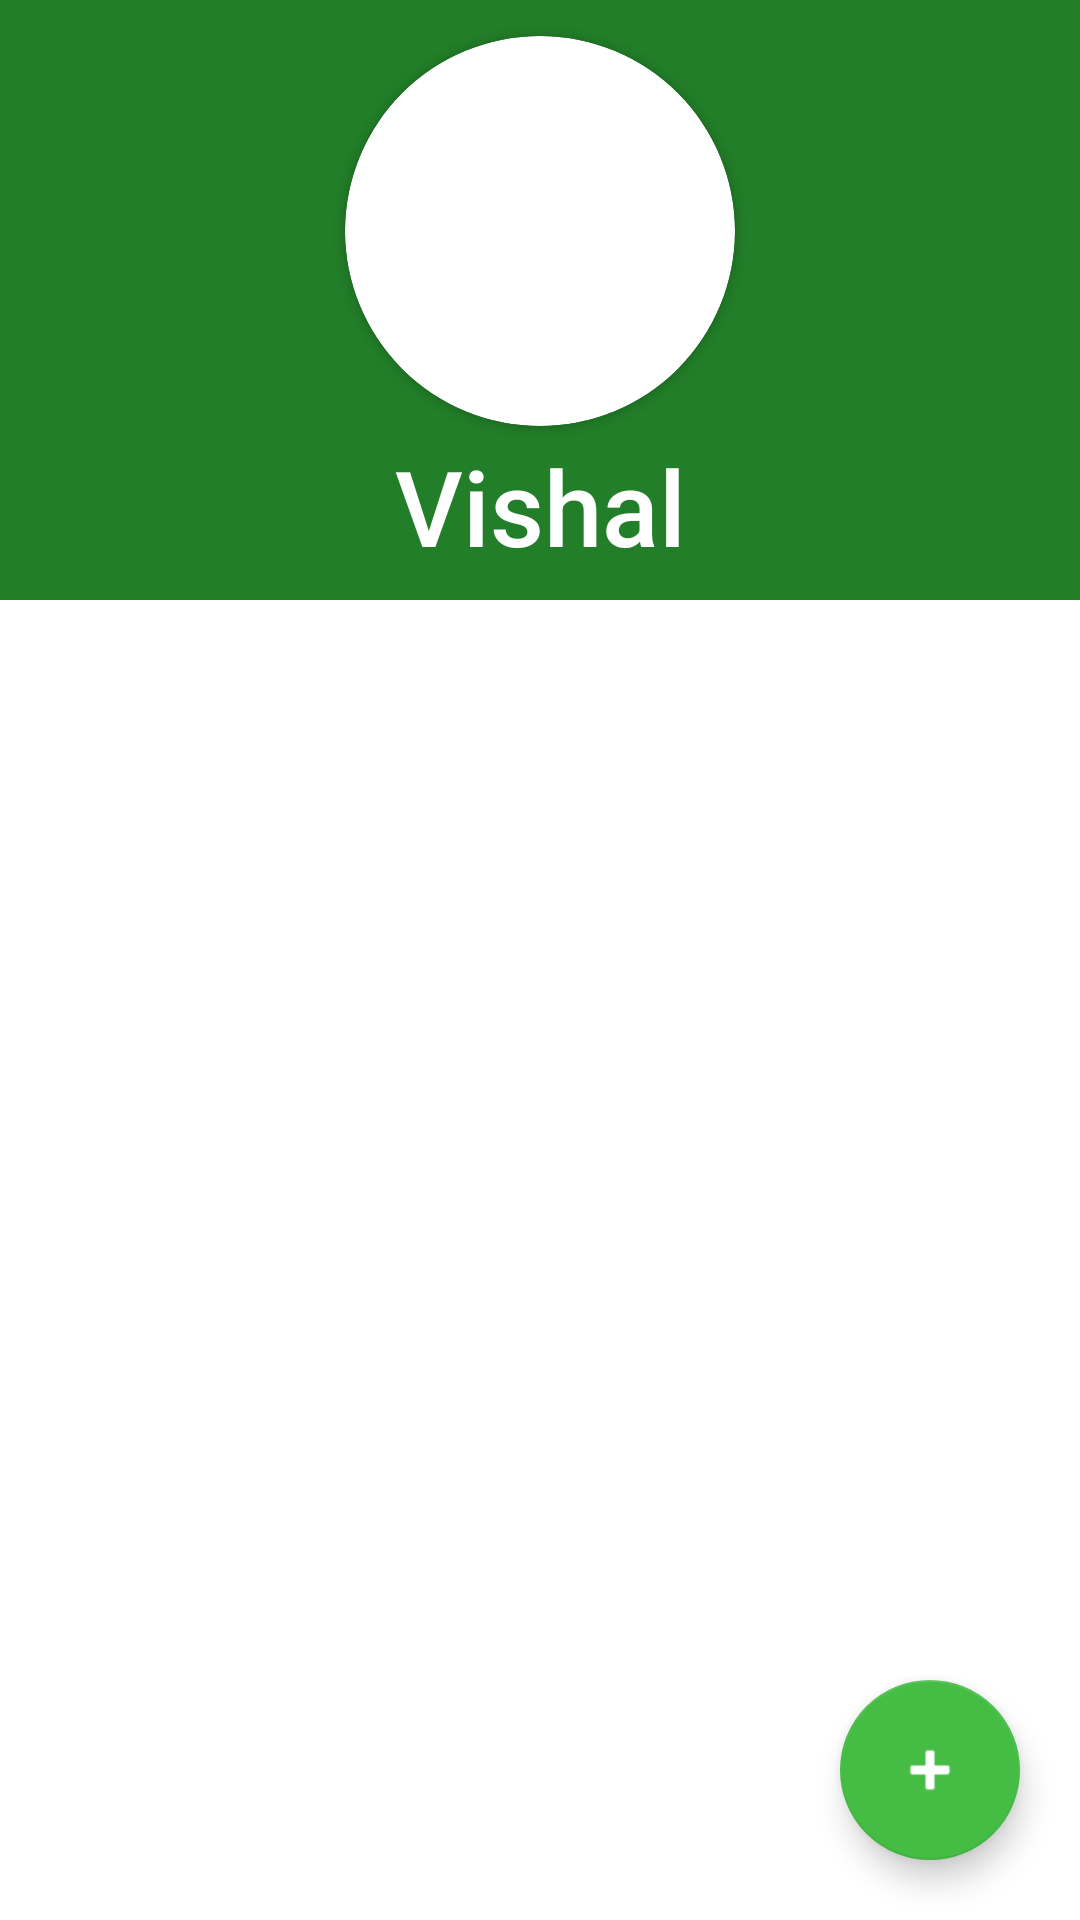

Layout XML and referenced resources for this Android screen:
<!-- AndroidManifest.xml: application theme Theme.MedManager -->
<!-- res/layout/activity_medicine.xml -->
<LinearLayout xmlns:app="http://schemas.android.com/apk/res-auto"
    xmlns:tools="http://schemas.android.com/tools"
    android:layout_height="match_parent"
    android:layout_width="match_parent"
    android:orientation="vertical"
    xmlns:android="http://schemas.android.com/apk/res/android" >

    <androidx.constraintlayout.widget.ConstraintLayout
        android:layout_width="match_parent"
        android:layout_height="200dp"
        android:background="@color/dark_green"
        >

        <androidx.cardview.widget.CardView
            android:id="@+id/cardView"
            android:layout_width="130dp"
            android:layout_height="130dp"
            app:cardCornerRadius="65dp"
            app:layout_constraintBottom_toBottomOf="parent"
            app:layout_constraintEnd_toEndOf="parent"
            app:layout_constraintStart_toStartOf="parent"
            app:layout_constraintTop_toTopOf="parent"
            app:layout_constraintVertical_bias="0.17000002">

            <ImageView
                android:id="@+id/user_avatar"
                android:layout_width="130dp"
                android:layout_height="130dp"
                android:scaleType="centerCrop"
                android:src="@drawable/vishal3" />

        </androidx.cardview.widget.CardView>

        <TextView
            android:id="@+id/med_user_name"
            android:layout_width="match_parent"
            android:layout_height="50dp"
            android:layout_marginHorizontal="20dp"
            android:layout_marginBottom="5dp"
            android:textAlignment="center"
            android:gravity="center"
            android:fontFamily="sans-serif-medium"
            android:text="Vishal"
            android:textSize="35sp"
            android:textColor="@color/white"
            app:layout_constraintBottom_toBottomOf="parent"
            app:layout_constraintEnd_toEndOf="parent"
            app:layout_constraintStart_toStartOf="parent"
            app:layout_constraintTop_toBottomOf="@+id/cardView" />

    </androidx.constraintlayout.widget.ConstraintLayout>

    <androidx.coordinatorlayout.widget.CoordinatorLayout
        android:layout_width="match_parent"
        android:layout_height="match_parent">

        <com.google.android.material.floatingactionbutton.FloatingActionButton
            android:id="@+id/med_fab"
            android:layout_width="wrap_content"
            android:layout_height="wrap_content"
            android:layout_gravity="bottom|right"
            android:layout_marginRight="20dp"
            android:layout_marginBottom="20dp"
            android:backgroundTint="@color/light_green"
            android:clickable="true"
            app:fabCustomSize="60dp"
            app:tint="@color/white"

            app:backgroundTint="@color/light_green"
            app:rippleColor="@color/white"
            app:srcCompat="@android:drawable/ic_input_add"/>
        <androidx.recyclerview.widget.RecyclerView
            android:id="@+id/med_list"
            android:layout_width="match_parent"
            android:layout_height="match_parent"

            tools:listitem="@layout/medicine_card"/>
    </androidx.coordinatorlayout.widget.CoordinatorLayout>


</LinearLayout>
<!-- res/layout/medicine_card.xml (included above) -->
<?xml version="1.0" encoding="utf-8"?>
<androidx.cardview.widget.CardView
    xmlns:android="http://schemas.android.com/apk/res/android"
    xmlns:app="http://schemas.android.com/apk/res-auto"
    xmlns:tools="http://schemas.android.com/tools"
    android:layout_width="match_parent"
    app:cardElevation="1dp"
    android:layout_marginHorizontal="10dp"
    android:layout_marginVertical="4dp"
    app:cardCornerRadius="5dp"
    android:layout_height="90dp">
    <androidx.constraintlayout.widget.ConstraintLayout
        android:layout_width="match_parent"
        android:layout_height="match_parent">

        <TextView
            android:id="@+id/med_name"
            android:layout_width="223dp"
            android:layout_height="42dp"
            android:gravity="center_vertical"
            android:text="Medicine Name"
            android:textAlignment="gravity"
            android:textColor="@color/black"
            android:textSize="20sp"
            android:textStyle="bold"
            app:layout_constraintBottom_toBottomOf="parent"
            app:layout_constraintEnd_toEndOf="parent"
            app:layout_constraintHorizontal_bias="0.556"
            app:layout_constraintStart_toStartOf="parent"
            app:layout_constraintTop_toTopOf="parent"
            app:layout_constraintVertical_bias="0.104" />

        <Switch
            android:id="@+id/toggle_switch"
            android:layout_width="50dp"
            android:layout_height="37dp"
            app:layout_constraintBottom_toBottomOf="parent"
            app:layout_constraintEnd_toStartOf="@+id/med_name"
            app:layout_constraintHorizontal_bias="0.301"
            app:layout_constraintStart_toStartOf="parent"
            app:layout_constraintTop_toTopOf="parent"
            app:layout_constraintVertical_bias="0.511" />

        <ImageButton
            android:id="@+id/delete_med"
            android:layout_width="34dp"
            android:layout_height="32dp"
            android:background="#FFFFFF"
            android:foreground="@android:drawable/ic_delete"
            app:layout_constraintBottom_toBottomOf="parent"
            app:layout_constraintEnd_toEndOf="parent"
            app:layout_constraintHorizontal_bias="0.39"
            app:layout_constraintStart_toEndOf="@+id/med_name"
            app:layout_constraintTop_toTopOf="parent" />

        <TextView
            android:id="@+id/med_time"
            android:layout_width="100dp"
            android:layout_height="32dp"
            android:text="10:45 PM"
            android:textStyle="bold"
            app:layout_constraintBottom_toBottomOf="parent"
            app:layout_constraintEnd_toEndOf="parent"
            app:layout_constraintHorizontal_bias="0.321"
            app:layout_constraintStart_toStartOf="parent"
            app:layout_constraintTop_toBottomOf="@+id/med_name"
            app:layout_constraintVertical_bias="1.0" />

        <TextView
            android:id="@+id/med_quantity"
            android:layout_width="94dp"
            android:layout_height="32dp"
            android:gravity="right"
            android:text="Qty: 10"
            android:textAlignment="gravity"
            android:textStyle="bold"
            app:layout_constraintBottom_toBottomOf="parent"
            app:layout_constraintEnd_toEndOf="parent"
            app:layout_constraintHorizontal_bias="0.748"
            app:layout_constraintStart_toStartOf="parent"
            app:layout_constraintTop_toBottomOf="@+id/med_name"
            app:layout_constraintVertical_bias="1.0" />

    </androidx.constraintlayout.widget.ConstraintLayout>

</androidx.cardview.widget.CardView>
<!-- resources referenced by this layout -->
<resources>
  <color name="black">#FF000000</color>
  <color name="dark_green">#227E28</color>
  <color name="light_green">#45BD45</color>
  <color name="white">#FFFFFFFF</color>
  <style name="Theme.MedManager" parent="Theme.MaterialComponents.DayNight.DarkActionBar">
          
          <item name="colorPrimary">@color/light_green</item>
          <item name="colorPrimaryVariant">@color/dark_green</item>
          <item name="colorOnPrimary">@color/white</item>
          
          <item name="colorSecondary">@color/teal_200</item>
          <item name="colorSecondaryVariant">@color/teal_700</item>
          <item name="colorOnSecondary">@color/black</item>
          
          <item name="android:statusBarColor" tools:targetApi="l">?attr/colorPrimaryVariant</item>
          
      </style>
  <color name="teal_200">#FF03DAC5</color>
  <color name="teal_700">#FF018786</color>
</resources>
